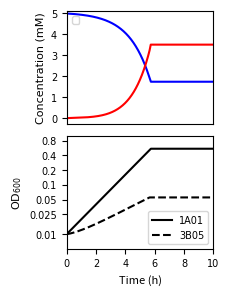

The matplotlib source for this figure:
# Showing stoppage of coculture
# Author: KA
# Date: 1/23/19

import numpy as np
import matplotlib.pyplot as plt


##### Function definitions #####


def cm2inch(*tupl):
    inch = 2.54
    if isinstance(tupl[0], tuple):
        return tuple(i/inch for i in tupl[0])
    else:
        return tuple(i/inch for i in tupl)

#### INPUTS ####

# parameters for the two species #
Y_a = 1/6.1                     # yield of 1A01 on GlcNAc, [OD/mM]
E_a = 9.3                       # Ac excretion by 1A01, [mM/OD]
lambda_a0 = 0.7                # steady-state growth rate of 1A01 

Y_b = 1/32                    # Ac uptake by 3B05, [OD/mM]
lambda_b0 = 0.35                # steady-state growth rate of 3B05, [hr^-1]
K_ac = 0.01                  # Km for 3B05 growth on acetate (mM)
# num_Km = len(K_ac_range)

X = lambda_b0/(lambda_a0*Y_b*E_a)	# constant containing growth rates and yields

# r0 = 1/X							# B0/A0
c_crash_B = 3.2                   # [Ac] at which growth stops, B [mM]
c_crash_A = 3.5                   # [Ac] at which growth stops, A [mM]

# csv_fn = 'coculture_fullsim_varyKmAc.csv'    # filename for csv output file

# varied parameter; params to calculate as a function of varied parameter #
# rhoB0_range = np.arange(0.001,0.1,0.002)                   # initial total OD: A0+B0
# od_crash = np.zeros_like(K_ac_range)   # array containing stopping ODs for different r0
# t_crash = np.zeros_like(K_ac_range)    # array containing stopping times for different r0 
# A_crash = np.zeros_like(K_ac_range)    # array containing stopping OD for 1A01
# B_crash = np.zeros_like(K_ac_range)    # array containing stopping OD for 3B05
# nag_crash = np.zeros_like(K_ac_range)  # array containing stopping [GlcNAc]
# num_rho0 = len(rhoB0_range)               # number of r0's tried

# for 1 parameter (r0) value #
tfin = 25      # The length of the simulation
dt = 0.01       # dt of time
t = np.arange(0,tfin,dt)    # Time (h)

A = np.zeros((len(t)))   # 1A01 growth dynamics, each column is the dynamics for 1 r0 value 
B = np.zeros_like(A)            # 3B05 growth dynamics, each column is the dynamics for 1 r0 value
C = np.zeros_like(A)            # [Acetate] dynamics, each column is the dynamics for 1 r0 value
G = np.zeros_like(A)            # [GlcNAc] dynamics
################### RUN SIMULATION #######################

A[0] = 0.01
B[0] = 0.01
G[0] = 5

for tix in range(len(t)-1):        # run ODEs for a single coculture with some set of params

    if C[tix] < c_crash_B:       # set growth rates of A and B depending on [Ac] (pH)
        lambda_b = lambda_b0
    else:
        lambda_b = 0

    if C[tix] < c_crash_A:
        lambda_a = lambda_a0
    else:
        lambda_a = 0

    A[tix+1] = A[tix] + lambda_a*A[tix]*dt
    B[tix+1] = B[tix] + lambda_b*C[tix]/(C[tix]+K_ac)*B[tix]*dt
    C[tix+1] = C[tix] + (lambda_a*E_a*A[tix] - lambda_b/Y_b*C[tix]/(C[tix]+K_ac)*B[tix])*dt
    if C[tix+1] < 0: # The [Ac] cannot be < 0 (which could happen if some numerical error)
        C[tix+1] = 0
    G[tix+1] = G[tix] - lambda_a/Y_a*A[tix]*dt
    if G[tix+1] < 0:  # The [GlcNAc] cannot be negative
        G[tix+1] = 0

sdx = np.argmin(abs(C[:] - c_crash_A))    # get loop at which [Ac] got to c_crash (stopping index)
A_crash = A[sdx]
B_crash = B[sdx]
od_crash = A[sdx] + B[sdx]
nag_crash = 5-((A_crash-0.01)*(1/Y_a))
t_crash = sdx*dt

############# PLOT ############
SMALL_SIZE = 7
MEDIUM_SIZE = 8
BIGGER_SIZE = 8

plt.rc('font', size=SMALL_SIZE)          # controls default text sizes
plt.rc('axes', titlesize=SMALL_SIZE)     # fontsize of the axes title
plt.rc('axes', labelsize=MEDIUM_SIZE)    # fontsize of the x and y labels
plt.rc('xtick', labelsize=SMALL_SIZE)    # fontsize of the tick labels
plt.rc('ytick', labelsize=SMALL_SIZE)    # fontsize of the tick labels
plt.rc('legend', fontsize=SMALL_SIZE)    # legend fontsize
plt.rc('figure', titlesize=BIGGER_SIZE)  # fontsize of the figure title

# ##### Figure  #####
fig,axs = plt.subplots(2,1,figsize=cm2inch(6,9),dpi=400)
fig.subplots_adjust(bottom=0.18,top=0.85,right=0.9,left=0.28)

time_lim = [0,10]
time_ticks = np.array([0,2,4,6,8,10])
time_ticklabels = ['0','2','4','6','8','10']

conc_ticks = np.array([0,1,2,3,4,5])
conc_ticklabels = ['0','1','2','3','4','5']

# OD properties
od_lim = [np.log(0.005),np.log(1)]   # OD_600 limit
od_ticks_vals = np.array([0.01,0.025,0.05,0.1,0.2,0.4,0.8])
od_ticks = np.log(od_ticks_vals)
od_ticklabels = od_ticks_vals.astype(str)

# top plot: A and B growth
clix=1
axs[clix].plot(t,np.log(A),'k-',label='1A01')
axs[clix].plot(t,np.log(B),'k--',label='3B05')
axs[clix].set_xlim(time_lim)
axs[clix].set_xticks(time_ticks)
#axs[clix].set_xticklabels([])
axs[clix].set_ylim(od_lim)
axs[clix].set_yticks(od_ticks)
axs[clix].set_yticklabels(od_ticklabels)
axs[clix].set_ylabel(r'$\mathdefault{OD_{600}}$',fontname='Arial')
axs[1].set_xlabel('Time (hr)')
L1 = axs[0].legend(loc='upper left')

for tick in axs[0].get_xticklabels():
    tick.set_fontname("Arial")
for tick in axs[0].get_yticklabels():
    tick.set_fontname("Arial")

plt.setp(L1.texts, family='Arial')

# concentrations of GlcNAc/Ac

# axs[1].plot(tar,gar_d[:,cycle],'b-',label='GlcNAc')
clix=0
axs[clix].plot(t,G,'b-',label='GlcNAc')
axs[clix].plot(t,C,'r-',label='Acetate')
axs[clix].set_xlim(time_lim)
axs[clix].set_ylim(-0.3,5.1)
axs[clix].set_yticks(conc_ticks)
axs[clix].set_xticks([])#time_ticks)
axs[clix].set_yticklabels(conc_ticklabels)
axs[clix].set_ylabel('Concentration (mM)',fontname='Arial')
L2 = axs[1].legend(loc='lower right')
axs[1].set_xlabel('Time (h)')

for tick in axs[1].get_xticklabels():
    tick.set_fontname("Arial")
for tick in axs[1].get_yticklabels():
    tick.set_fontname("Arial")

plt.setp(L2.texts, family='Arial')


plt.subplots_adjust(wspace=0, hspace=0.1)


fig
fig.savefig('stoppage.pdf',format='pdf')

